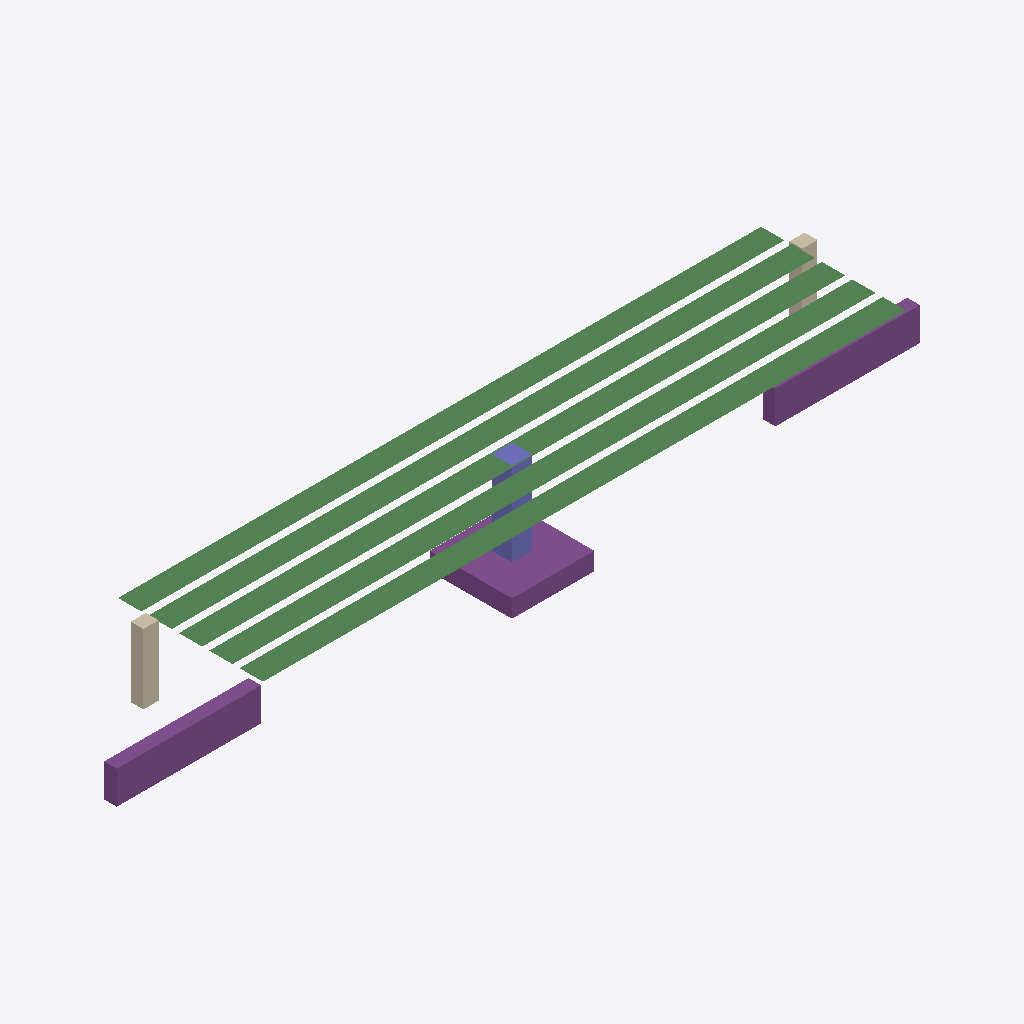
Isometric view of an IFC building model (IFC-SPF (STEP), schema IFC4X3, length unit metre), seen from the south-west, elements coloured by IFC class: 10 beams (green), 3 footings (purple), 2 walls (beige), 1 column (violet).
Extent 63.4 m × 11.4 m × 8.1 m (x, y, z). Elements (16): 10 IfcBeam, 3 IfcFooting, 2 IfcWall, 1 IfcColumn.

HEADER;
FILE_DESCRIPTION(('ViewDefinition [CoordinationView]'),'2;1');
FILE_NAME('','2026-06-23T20:05:43',(''),(''),'IfcOpenShell 0.8.5-1c5b825','IfcOpenShell 0.8.5-1c5b825','');
FILE_SCHEMA(('IFC4X3'));
ENDSEC;
DATA;
#1=IFCPROJECT('0vW0eKBG58QPSeNygTuJQE',$,'PUENTE_PUE15',$,$,$,$,(#8),#3);
#10=IFCSITE('3j$jzH7rf4fx5iipWNK1M_',$,'Emplazamiento',$,$,$,$,$,$,$,$,$,$,$);
#410=IFCBEAM('0_usjNVxb9wOmzkA1okbc3',$,'VIGA_1_1',$,$,#428,#423,$,$);
#239=IFCBEAM('12zF_4S6z3Yvaz_teUAIHs',$,'VIGA_0_3',$,$,#257,#252,$,$);
#25=IFCBEAM('1JF7DPb8j9GfqKvvHeMGll',$,'VIGA_0_0',$,$,#44,#38,$,$);
#296=IFCBEAM('35Q79$$5b0k82zQQ1BCIu2',$,'VIGA_0_4',$,$,#314,#309,$,$);
#581=IFCBEAM('1tKiDRXab1qQaPLOmhMdjk',$,'VIGA_1_4',$,$,#599,#594,$,$);
#353=IFCBEAM('2k6q$PTmzEvgwRRCCJeAox',$,'VIGA_1_0',$,$,#371,#366,$,$);
#524=IFCBEAM('1Hs$tCJs560gY$Dcnu5MN2',$,'VIGA_1_3',$,$,#542,#537,$,$);
#125=IFCBEAM('1J2YeAQyb4_hF998NOjuby',$,'VIGA_0_1',$,$,#143,#138,$,$);
#182=IFCBEAM('0cn7bx98X2dRz$yLvyd28X',$,'VIGA_0_2',$,$,#200,#195,$,$);
#467=IFCBEAM('3K7TtzhRf79fnMAvft2O5E',$,'VIGA_1_2',$,$,#485,#480,$,$);
#709=IFCFOOTING('0K3u7x5af2D8NjgEZ4Rdok',$,'ZAPATA_EST_IZQ',$,$,#727,#722,$,.STRIP_FOOTING.);
#678=IFCFOOTING('15$KdALbL4L9Qk2kqa6SQS',$,'ZAPATA_PILA',$,$,#696,#691,$,.PAD_FOOTING.);
#787=IFCFOOTING('3QFis9nn1A3wpOp1zUxt9D',$,'ZAPATA_EST_DER',$,$,#805,#800,$,.STRIP_FOOTING.);
#736=IFCWALL('2LRsiwwSLE9xoQ59nIaMPE',$,'ALZADO_IZQ',$,$,#754,#749,$,$);
#628=IFCCOLUMN('3TxC8MSwT3HOOd0vrdJYzz',$,'PILA_CENTRAL',$,$,#646,#641,$,$);
#814=IFCWALL('0Rh1E3Ya95YwAKfMZo496i',$,'ALZADO_DER',$,$,#832,#827,$,$);
ENDSEC;
